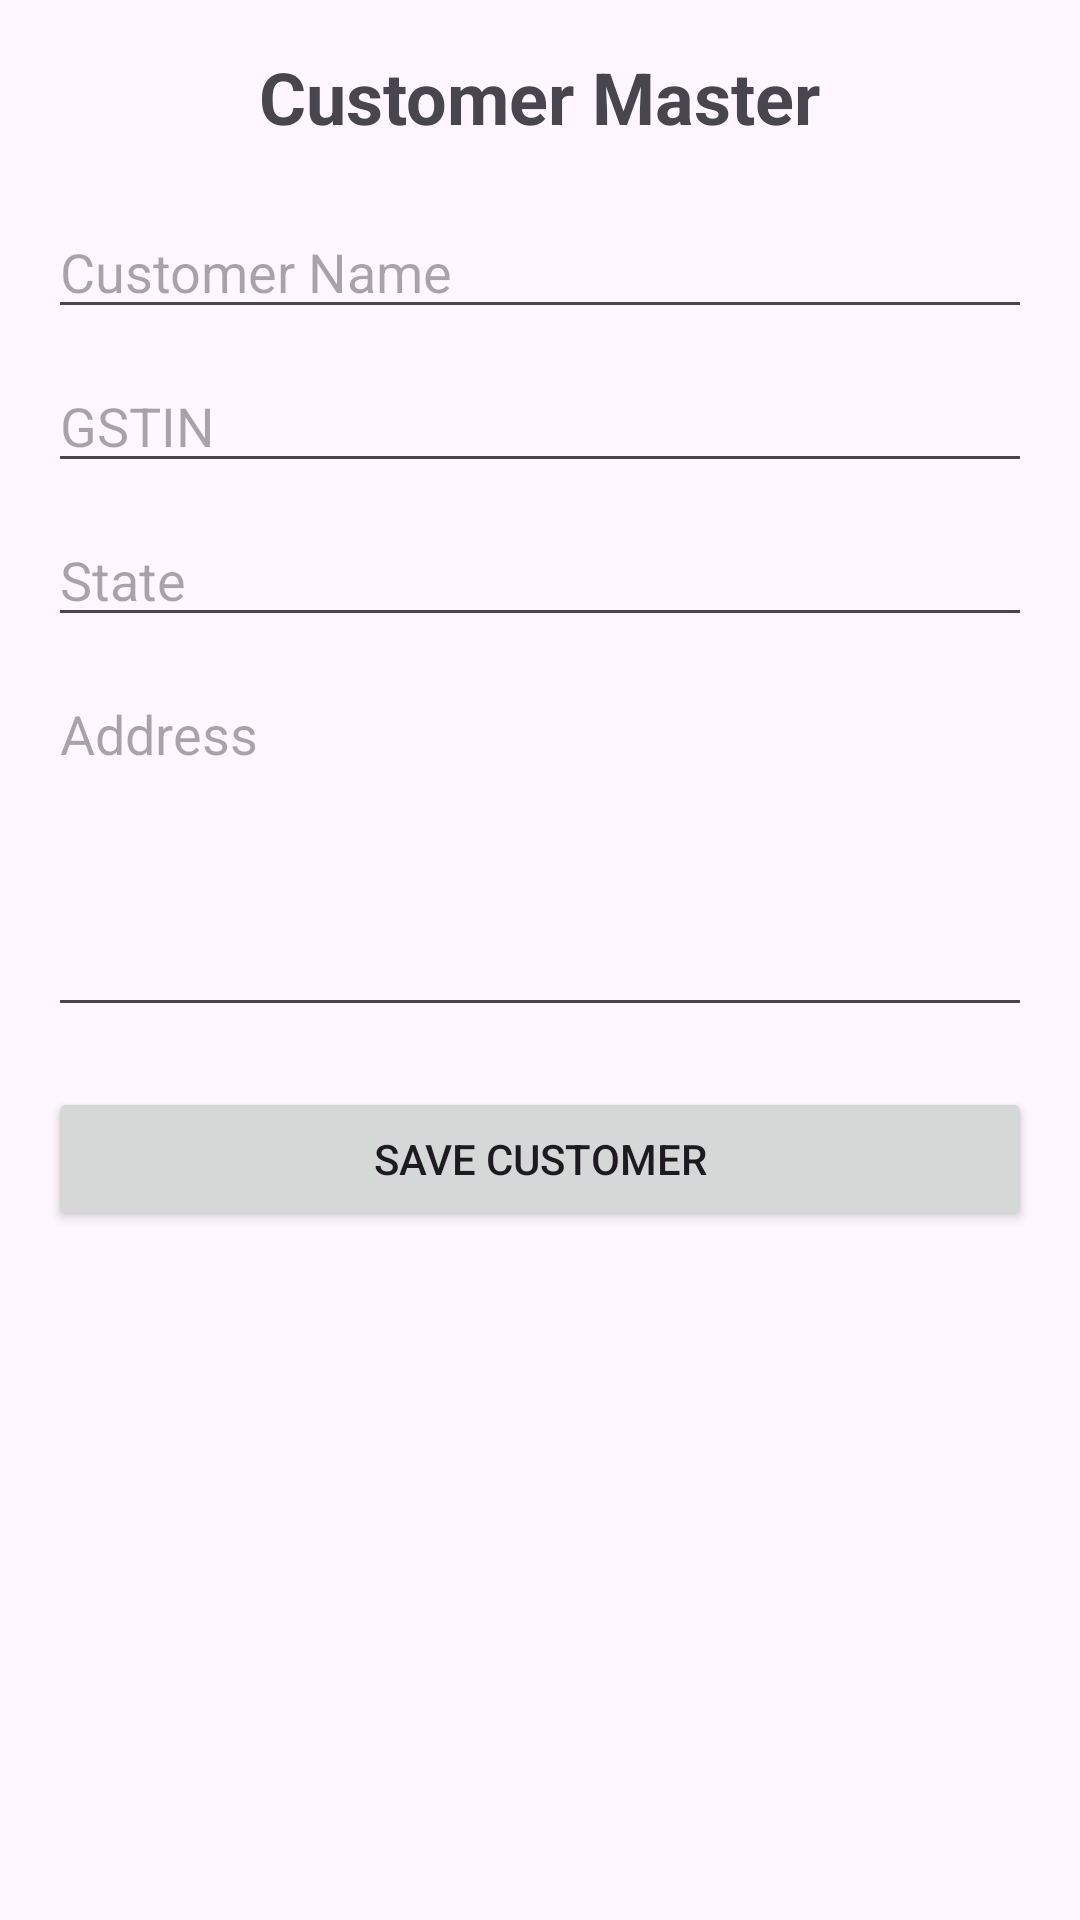

This screen was rendered from an Android layout file. Write that file and the resources it references.
<!-- AndroidManifest.xml: application theme Theme.OmzeeInvoice -->
<!-- res/layout/activity_customer.xml -->
<?xml version="1.0" encoding="utf-8"?>
<ScrollView xmlns:android="http://schemas.android.com/apk/res/android"
    android:layout_width="match_parent"
    android:layout_height="match_parent">

    <LinearLayout
        android:layout_width="match_parent"
        android:layout_height="wrap_content"
        android:orientation="vertical"
        android:padding="16dp">

        <TextView
            android:layout_width="wrap_content"
            android:layout_height="wrap_content"
            android:text="Customer Master"
            android:textSize="24sp"
            android:textStyle="bold"
            android:layout_gravity="center"/>

        <EditText
            android:id="@+id/etCustomerName"
            android:layout_width="match_parent"
            android:layout_height="wrap_content"
            android:hint="Customer Name"
            android:layout_marginTop="20dp"/>

        <EditText
            android:id="@+id/etCustomerGST"
            android:layout_width="match_parent"
            android:layout_height="wrap_content"
            android:hint="GSTIN"
            android:layout_marginTop="10dp"/>

        <EditText
            android:id="@+id/etCustomerState"
            android:layout_width="match_parent"
            android:layout_height="wrap_content"
            android:hint="State"
            android:layout_marginTop="10dp"/>

        <EditText
            android:id="@+id/etCustomerAddress"
            android:layout_width="match_parent"
            android:layout_height="120dp"
            android:hint="Address"
            android:gravity="top"
            android:inputType="textMultiLine"
            android:layout_marginTop="10dp"/>

        <Button
            android:id="@+id/btnSaveCustomer"
            android:layout_width="match_parent"
            android:layout_height="wrap_content"
            android:text="SAVE CUSTOMER"
            android:layout_marginTop="20dp"/>

    </LinearLayout>

</ScrollView>
<!-- resources referenced by this layout -->
<resources>
  <style name="Theme.OmzeeInvoice" parent="Base.Theme.OmzeeInvoice" />
  <style name="Base.Theme.OmzeeInvoice" parent="Theme.Material3.DayNight.NoActionBar">
          
          
      </style>
</resources>
